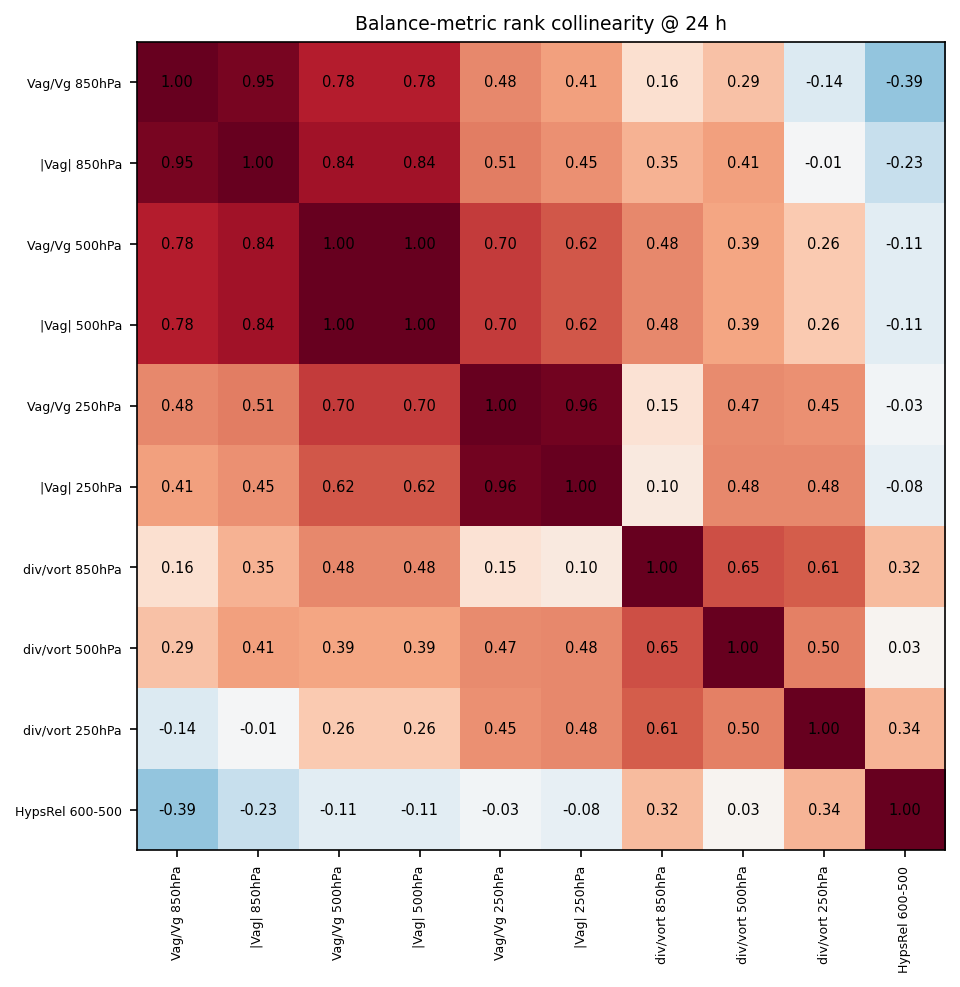

Data behind this chart, as committed beside it:
, Vag/Vg 850hPa, |Vag| 850hPa, Vag/Vg 500hPa, |Vag| 500hPa, Vag/Vg 250hPa, |Vag| 250hPa, div/vort 850hPa, div/vort 500hPa, div/vort 250hPa, HypsRel 600-500
Vag/Vg 850hPa, 1, 0.9455, 0.7818, 0.7818, 0.4818, 0.4091, 0.1636, 0.2909, -0.1364, -0.3909
|Vag| 850hPa, 0.9455, 1, 0.8364, 0.8364, 0.5091, 0.4545, 0.3455, 0.4091, -0.0091, -0.2273
Vag/Vg 500hPa, 0.7818, 0.8364, 1, 1, 0.7000, 0.6182, 0.4818, 0.3909, 0.2636, -0.1091
|Vag| 500hPa, 0.7818, 0.8364, 1, 1, 0.7000, 0.6182, 0.4818, 0.3909, 0.2636, -0.1091
Vag/Vg 250hPa, 0.4818, 0.5091, 0.7000, 0.7000, 1, 0.9636, 0.1455, 0.4727, 0.4545, -0.0273
|Vag| 250hPa, 0.4091, 0.4545, 0.6182, 0.6182, 0.9636, 1, 0.1000, 0.4818, 0.4818, -0.0818
div/vort 850hPa, 0.1636, 0.3455, 0.4818, 0.4818, 0.1455, 0.1000, 1, 0.6455, 0.6091, 0.3182
div/vort 500hPa, 0.2909, 0.4091, 0.3909, 0.3909, 0.4727, 0.4818, 0.6455, 1, 0.5000, 0.0273
div/vort 250hPa, -0.1364, -0.0091, 0.2636, 0.2636, 0.4545, 0.4818, 0.6091, 0.5000, 1, 0.3364
HypsRel 600-500, -0.3909, -0.2273, -0.1091, -0.1091, -0.0273, -0.0818, 0.3182, 0.0273, 0.3364, 1
